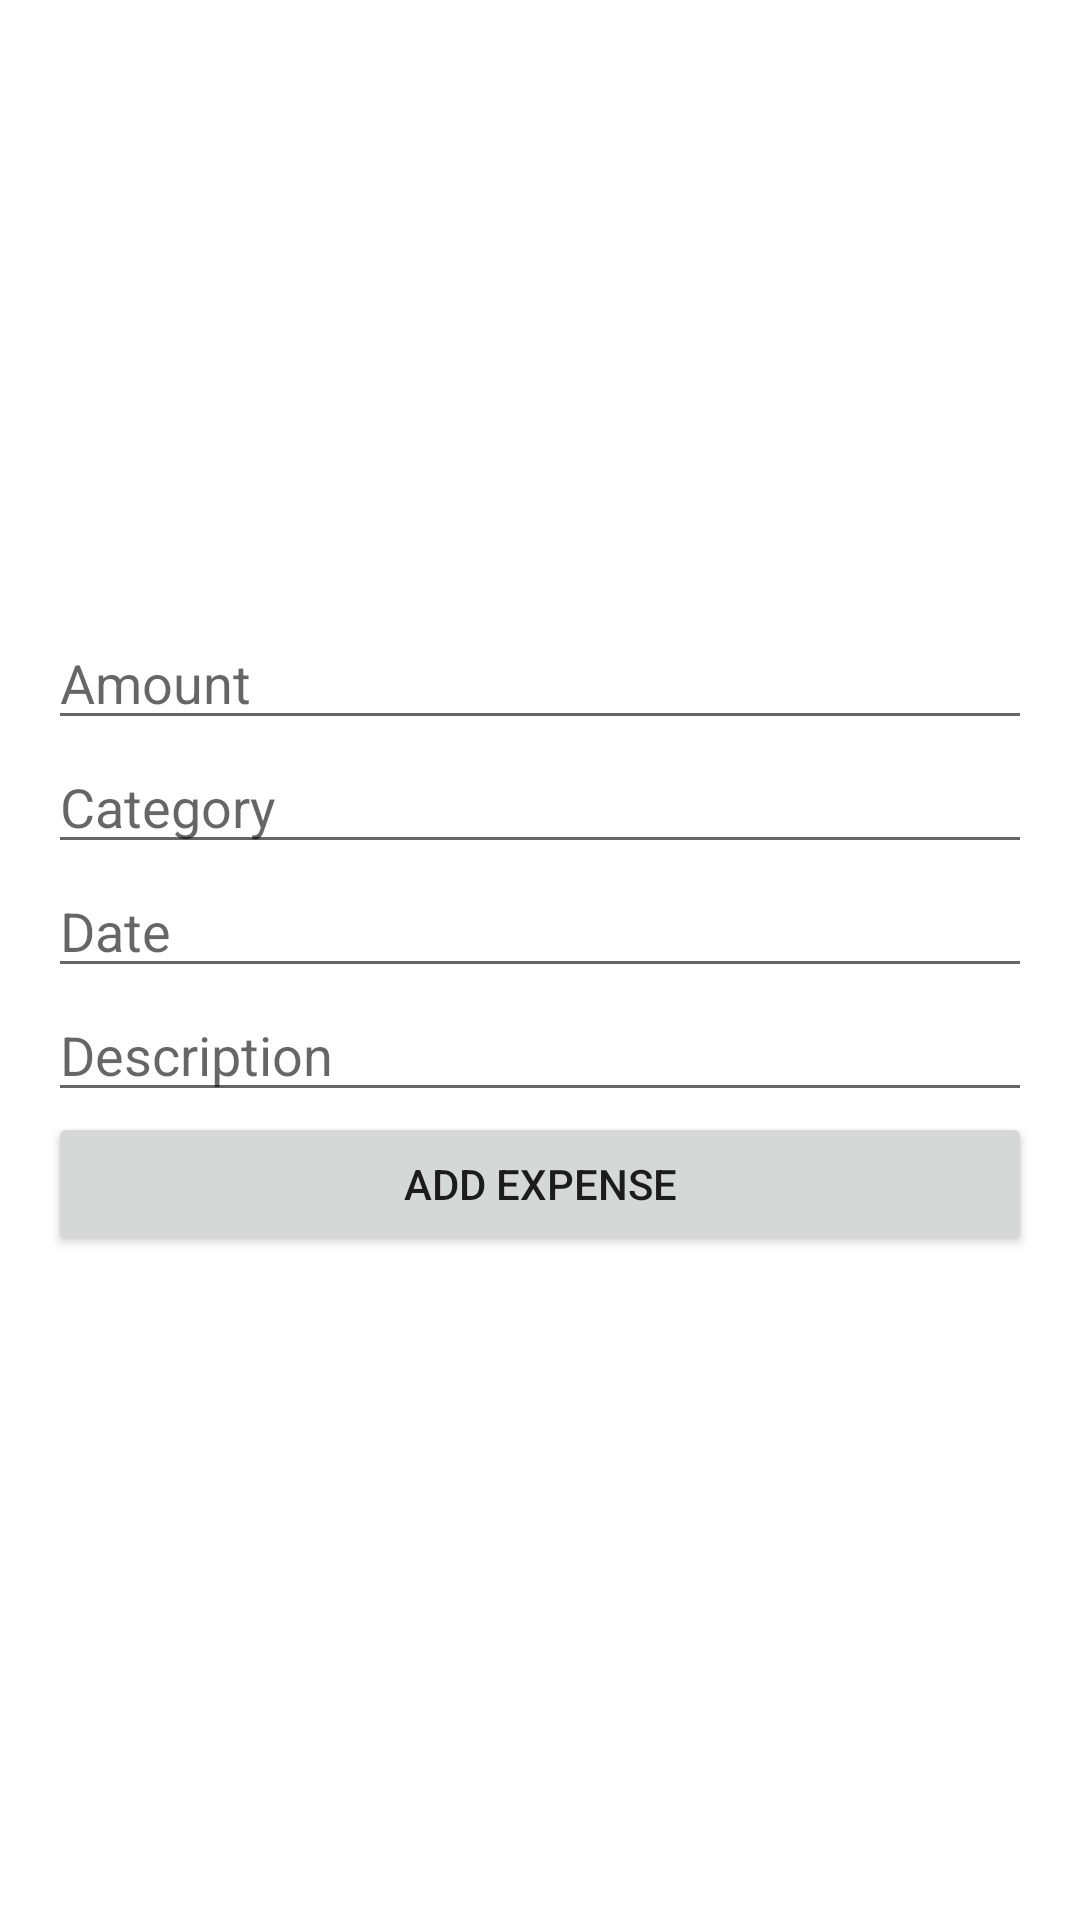

Here is an Android app screen rendered from its layout file. Give the layout XML and the strings, colors and styles it references.
<!-- AndroidManifest.xml: application theme Theme.A202SGIFE -->
<!-- res/layout/activity_main.xml -->
<?xml version="1.0" encoding="utf-8"?>
<LinearLayout xmlns:android="http://schemas.android.com/apk/res/android"
    android:layout_width="match_parent"
    android:layout_height="match_parent"
    android:orientation="vertical"
    android:gravity="center"
    android:padding="16dp">

    <EditText
        android:id="@+id/amountEditText"
        android:layout_width="match_parent"
        android:layout_height="wrap_content"
        android:hint="Amount" />

    <EditText
        android:id="@+id/categoryEditText"
        android:layout_width="match_parent"
        android:layout_height="wrap_content"
        android:hint="Category" />

    <EditText
        android:id="@+id/dateEditText"
        android:layout_width="match_parent"
        android:layout_height="wrap_content"
        android:hint="Date" />

    <EditText
        android:id="@+id/descriptionEditText"
        android:layout_width="match_parent"
        android:layout_height="wrap_content"
        android:hint="Description" />

    <Button
        android:id="@+id/addExpenseButton"
        android:layout_width="match_parent"
        android:layout_height="wrap_content"
        android:text="Add Expense" />

    <ListView
        android:id="@+id/expenseListView"
        android:layout_width="match_parent"
        android:layout_height="wrap_content"
        android:layout_marginTop="16dp" />
</LinearLayout>
<!-- resources referenced by this layout -->
<resources>
  <style name="Theme.A202SGIFE" parent="Theme.MaterialComponents.DayNight.DarkActionBar">
          
          <item name="colorPrimary">@color/purple_500</item>
          <item name="colorPrimaryVariant">@color/purple_700</item>
          <item name="colorOnPrimary">@color/white</item>
          
          <item name="colorSecondary">@color/teal_200</item>
          <item name="colorSecondaryVariant">@color/teal_700</item>
          <item name="colorOnSecondary">@color/black</item>
          
          <item name="android:statusBarColor">?attr/colorPrimaryVariant</item>
          
      </style>
  <!-- not gathered from this repository: default colours our renderer supplied (Android Studio template values) -->
  <color name="purple_500">#FF6200EE</color>
  <color name="purple_700">#FF3700B3</color>
  <color name="teal_200">#FF03DAC5</color>
  <color name="teal_700">#FF018786</color>
  <color name="black">#FF000000</color>
  <color name="white">#FFFFFFFF</color>
</resources>
